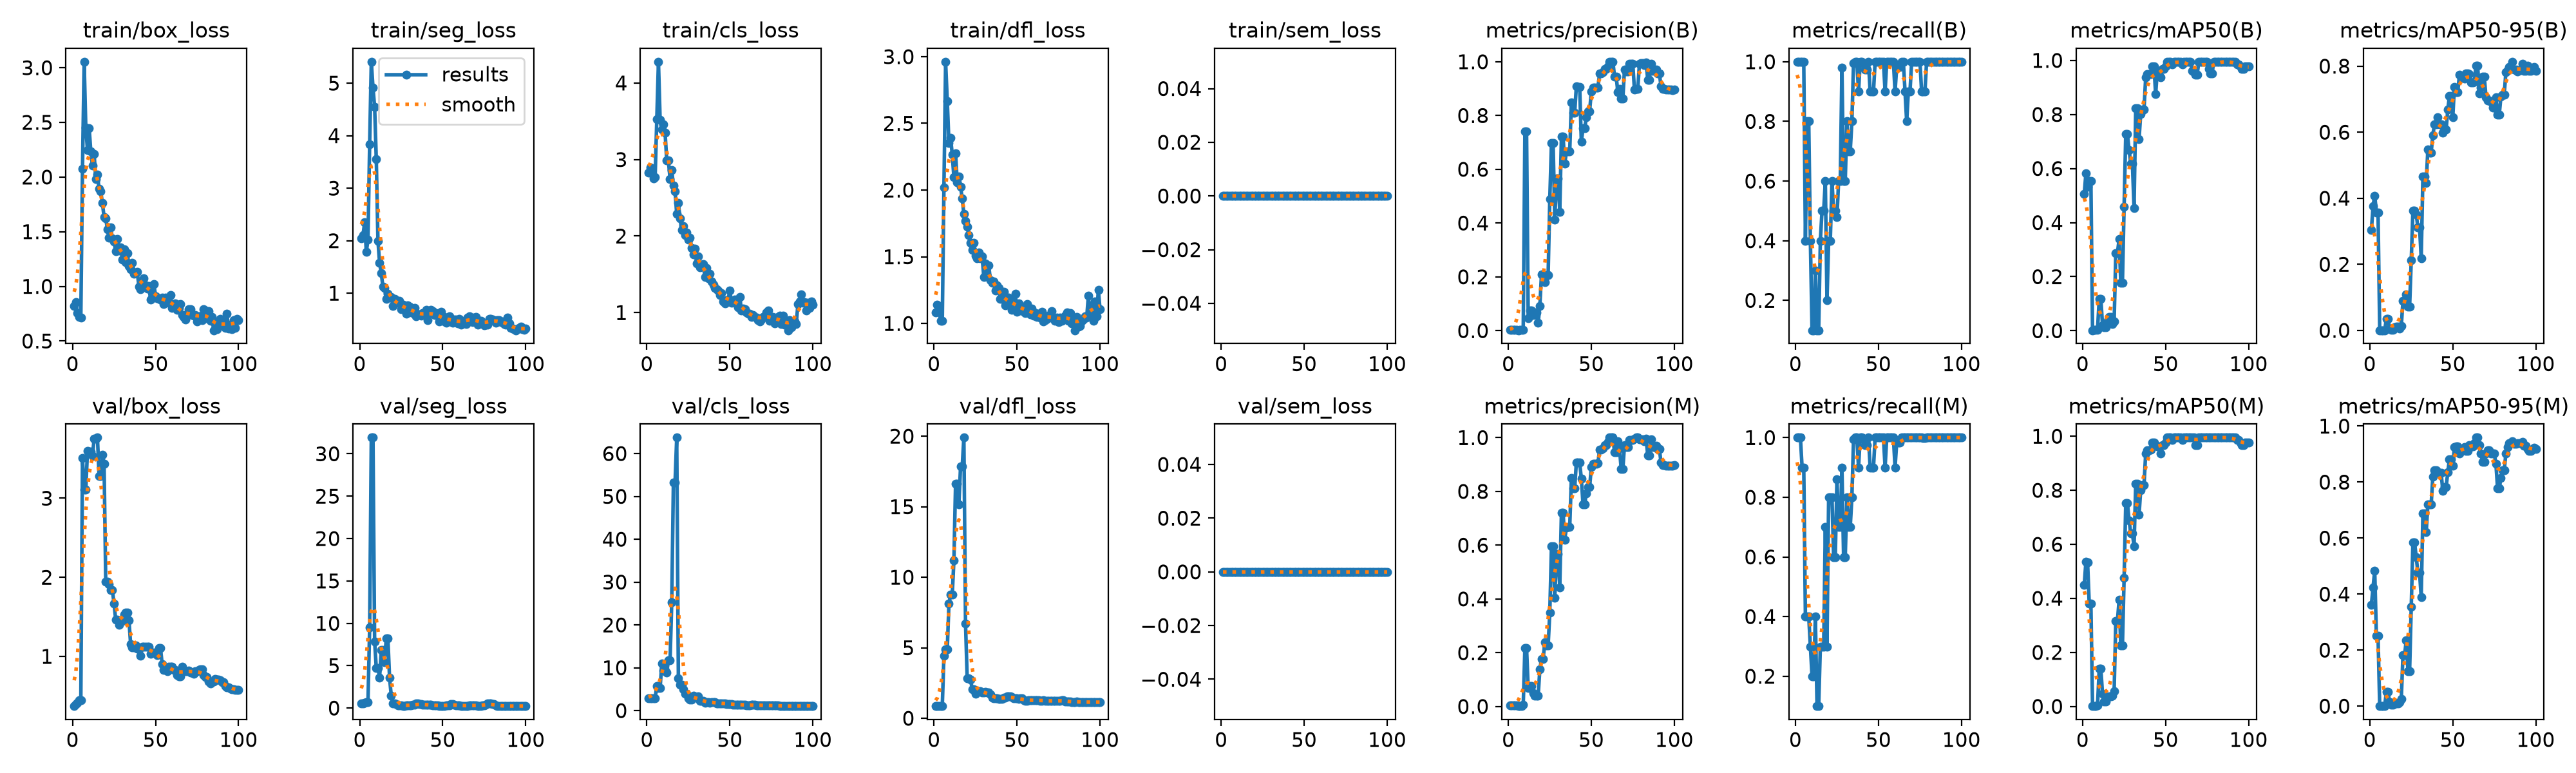

The table this chart was drawn from, first rows:
epoch, time, train/box_loss, train/seg_loss, train/cls_loss, train/dfl_loss, train/sem_loss, metrics/precision(B), metrics/recall(B), metrics/mAP50(B), metrics/mAP50-95(B), metrics/precision(M), metrics/recall(M), metrics/mAP50(M), metrics/mAP50-95(M), val/box_loss, val/seg_loss, val/cls_loss, val/dfl_loss, val/sem_loss, lr/pg0, lr/pg1, lr/pg2
1, 8.149, 0.8182, 2.048, 2.832, 1.084, 0, 0.00333, 1, 0.505, 0.3046, 0.00333, 1, 0.4495, 0.3624, 0.3715, 0.5309, 2.892, 0.8623, 0, 0.0006061, 0.0006061, 0.0006061
2, 8.84, 0.8582, 2.103, 2.898, 1.139, 0, 0.00333, 1, 0.5835, 0.3763, 0.00333, 1, 0.5367, 0.4243, 0.3957, 0.5516, 2.89, 0.8629, 0, 0.00126, 0.00126, 0.00126
3, 9.548, 0.7585, 2.351, 2.821, 1.106, 0, 0.00333, 1, 0.5333, 0.4081, 0.00333, 1, 0.5333, 0.484, 0.4174, 0.6062, 2.889, 0.8668, 0, 0.001901, 0.001901, 0.001901
4, 10.24, 0.7198, 1.784, 2.75, 1.02, 0, 0.00333, 1, 0.5543, 0.357, 0.003, 0.9, 0.3797, 0.2505, 0.45, 0.6815, 2.892, 0.8795, 0, 0.001941, 0.001941, 0.001941
5, 10.89, 0.7173, 2.021, 2.773, 1.018, 0, 0.00333, 1, 0.5543, 0.357, 0.003, 0.9, 0.3797, 0.2505, 0.45, 0.6815, 2.892, 0.8795, 0, 0.001921, 0.001921, 0.001921
6, 11.8, 2.074, 3.836, 3.53, 2.02, 0, 0.00133, 0.4, 0.00182, 0.00036, 0.00133, 0.4, 0.0025, 0.00034, 3.508, 9.487, 5.792, 4.451, 0, 0.001901, 0.001901, 0.001901
7, 12.55, 3.055, 5.408, 4.278, 2.962, 0, 0.00267, 0.8, 0.00369, 0.0006, 0.00133, 0.4, 0.00107, 0.00014, 3.11, 31.91, 5.225, 4.894, 0, 0.001881, 0.001881, 0.001881
8, 13.3, 2.45, 4.92, 3.518, 2.668, 0, 0.00267, 0.8, 0.00369, 0.0006, 0.00133, 0.4, 0.00107, 0.00014, 3.11, 31.91, 5.225, 4.894, 0, 0.001861, 0.001861, 0.001861
9, 14.08, 2.248, 4.549, 3.389, 2.353, 0, 0.00341, 0.4, 0.00305, 0.00051, 0.00652, 0.3, 0.00305, 0.00065, 3.598, 7.873, 11.03, 8.118, 0, 0.001842, 0.001842, 0.001842
10, 14.81, 2.449, 3.552, 3.463, 2.393, 0, 0.7416, 0.1, 0.1177, 0.03424, 0.2171, 0.2, 0.1387, 0.05119, 3.591, 4.743, 9.348, 8.774, 0, 0.001822, 0.001822, 0.001822
11, 15.53, 2.235, 1.998, 3.348, 2.267, 0, 0.7416, 0.1, 0.1177, 0.03424, 0.2171, 0.2, 0.1387, 0.05119, 3.591, 4.743, 9.348, 8.774, 0, 0.001802, 0.001802, 0.001802
12, 16.4, 2.107, 1.577, 2.988, 2.095, 0, 0.04505, 0.3, 0.02108, 0.00479, 0.06821, 0.4, 0.04616, 0.01397, 3.533, 3.593, 8.932, 11.2, 0, 0.001782, 0.001782, 0.001782
13, 17.13, 2.212, 1.377, 2.986, 2.277, 0, 0.07586, 0.1, 0.01255, 0.00149, 0.07586, 0.1, 0.0178, 0.0052, 3.749, 6.819, 11.75, 16.64, 0, 0.001762, 0.001762, 0.001762
14, 17.85, 1.981, 1.125, 2.743, 2.059, 0, 0.07586, 0.1, 0.01255, 0.00149, 0.07586, 0.1, 0.0178, 0.0052, 3.749, 6.819, 11.75, 16.64, 0, 0.001743, 0.001743, 0.001743
15, 18.56, 2.02, 1.102, 2.864, 2.101, 0, 0.0572, 0.4, 0.03696, 0.00887, 0.04896, 0.3, 0.03422, 0.01119, 3.766, 5.448, 25.25, 15.18, 0, 0.001723, 0.001723, 0.001723
16, 19.28, 1.891, 0.8882, 2.659, 2.023, 0, 0.06667, 0.5, 0.05156, 0.01207, 0.04, 0.3, 0.03682, 0.00972, 3.277, 8.191, 53.19, 17.84, 0, 0.001703, 0.001703, 0.001703
17, 20.03, 1.869, 0.9909, 2.584, 1.938, 0, 0.06667, 0.5, 0.05156, 0.01207, 0.04, 0.3, 0.03682, 0.00972, 3.277, 8.191, 53.19, 17.84, 0, 0.001683, 0.001683, 0.001683
18, 20.77, 1.761, 0.9317, 2.288, 1.82, 0, 0.0281, 0.6, 0.02383, 0.00615, 0.04116, 0.7, 0.04028, 0.0136, 3.549, 3.559, 63.72, 19.9, 0, 0.001663, 0.001663, 0.001663
19, 21.47, 1.634, 0.9254, 2.429, 1.77, 0, 0.09146, 0.2, 0.03319, 0.01278, 0.1375, 0.3, 0.05644, 0.02525, 3.439, 1.488, 7.605, 6.705, 0, 0.001644, 0.001644, 0.001644
20, 22.2, 1.625, 0.7583, 2.228, 1.723, 0, 0.2086, 0.4, 0.2877, 0.09014, 0.1769, 0.8, 0.3161, 0.1826, 1.944, 0.5285, 5.981, 2.822, 0, 0.001624, 0.001624, 0.001624
21, 22.9, 1.523, 0.8884, 2.078, 1.661, 0, 0.2086, 0.4, 0.2877, 0.09014, 0.1769, 0.8, 0.3161, 0.1826, 1.944, 0.5285, 5.981, 2.822, 0, 0.001604, 0.001604, 0.001604
22, 23.61, 1.444, 0.8308, 2.129, 1.603, 0, 0.1803, 0.6, 0.3391, 0.1085, 0.2391, 0.8, 0.3955, 0.2359, 1.912, 0.4662, 4.95, 2.764, 0, 0.001584, 0.001584, 0.001584
23, 24.32, 1.54, 0.8187, 2.009, 1.55, 0, 0.2064, 0.5, 0.1778, 0.07097, 0.2259, 0.6, 0.2248, 0.124, 1.841, 0.3387, 3.916, 2.075, 0, 0.001564, 0.001564, 0.001564
24, 25.03, 1.438, 0.8521, 2.043, 1.606, 0, 0.2064, 0.5, 0.1778, 0.07097, 0.2259, 0.6, 0.2248, 0.124, 1.841, 0.3387, 3.916, 2.075, 0, 0.001545, 0.001545, 0.001545
25, 25.73, 1.411, 0.6994, 1.951, 1.506, 0, 0.4881, 0.4786, 0.4592, 0.2121, 0.3497, 0.8614, 0.4757, 0.3558, 1.668, 0.3132, 2.895, 1.736, 0, 0.001525, 0.001525, 0.001525
26, 26.43, 1.32, 0.7808, 1.981, 1.486, 0, 0.6978, 0.6, 0.728, 0.3632, 0.596, 0.7, 0.7534, 0.5851, 1.466, 0.2645, 2.572, 1.937, 0, 0.001505, 0.001505, 0.001505
27, 27.18, 1.434, 0.6968, 1.845, 1.533, 0, 0.6978, 0.6, 0.728, 0.3632, 0.596, 0.7, 0.7534, 0.5851, 1.466, 0.2645, 2.572, 1.937, 0, 0.001485, 0.001485, 0.001485
28, 27.92, 1.328, 0.6092, 1.758, 1.488, 0, 0.4117, 0.9806, 0.6679, 0.3504, 0.4037, 0.9, 0.6886, 0.5312, 1.399, 0.3052, 3.443, 1.921, 0, 0.001465, 0.001465, 0.001465
29, 28.67, 1.354, 0.7701, 1.839, 1.501, 0, 0.5659, 0.6, 0.6189, 0.3124, 0.5659, 0.6, 0.6406, 0.4773, 1.447, 0.2907, 3.206, 1.847, 0, 0.001446, 0.001446, 0.001446
30, 29.42, 1.246, 0.739, 1.641, 1.35, 0, 0.5659, 0.6, 0.6189, 0.3124, 0.5659, 0.6, 0.6406, 0.4773, 1.447, 0.2907, 3.206, 1.847, 0, 0.001426, 0.001426, 0.001426
31, 30.13, 1.339, 0.7179, 1.733, 1.45, 0, 0.4424, 0.8, 0.4532, 0.2182, 0.4424, 0.8, 0.5924, 0.3887, 1.532, 0.2855, 3.335, 1.866, 0, 0.001406, 0.001406, 0.001406
32, 30.86, 1.224, 0.6257, 1.588, 1.355, 0, 0.7209, 0.7, 0.8233, 0.4653, 0.7209, 0.7, 0.8233, 0.6885, 1.553, 0.3671, 2.305, 1.835, 0, 0.001386, 0.001386, 0.001386
33, 31.58, 1.306, 0.7181, 1.622, 1.434, 0, 0.7209, 0.7, 0.8233, 0.4653, 0.7209, 0.7, 0.8233, 0.6885, 1.553, 0.3671, 2.305, 1.835, 0, 0.001366, 0.001366, 0.001366
34, 32.3, 1.187, 0.5547, 1.632, 1.322, 0, 0.6202, 0.8, 0.7086, 0.4455, 0.6202, 0.8, 0.7086, 0.6204, 1.455, 0.5299, 2.22, 1.681, 0, 0.001347, 0.001347, 0.001347
35, 33.01, 1.158, 0.6029, 1.462, 1.303, 0, 0.6654, 0.9946, 0.8014, 0.5478, 0.6654, 0.9946, 0.8014, 0.7194, 1.151, 0.5149, 1.837, 1.477, 0, 0.001327, 0.001327, 0.001327
36, 33.72, 1.217, 0.5957, 1.583, 1.312, 0, 0.6666, 1, 0.8195, 0.5385, 0.6666, 1, 0.8195, 0.7201, 1.118, 0.4641, 1.963, 1.435, 0, 0.001307, 0.001307, 0.001307
37, 34.42, 1.115, 0.5689, 1.45, 1.247, 0, 0.6666, 1, 0.8195, 0.5385, 0.6666, 1, 0.8195, 0.7201, 1.118, 0.4641, 1.963, 1.435, 0, 0.001287, 0.001287, 0.001287
38, 35.14, 1.124, 0.6172, 1.51, 1.286, 0, 0.8491, 0.9, 0.9364, 0.5909, 0.8491, 0.9, 0.9364, 0.82, 1.138, 0.4114, 1.877, 1.409, 0, 0.001267, 0.001267, 0.001267
39, 35.86, 1.13, 0.6106, 1.409, 1.265, 0, 0.8109, 1, 0.9483, 0.6242, 0.8109, 1, 0.9483, 0.8428, 1.096, 0.4221, 2.005, 1.362, 0, 0.001248, 0.001248, 0.001248
40, 36.7, 0.9976, 0.6781, 1.364, 1.182, 0, 0.8109, 1, 0.9483, 0.6242, 0.8109, 1, 0.9483, 0.8428, 1.096, 0.4221, 2.005, 1.362, 0, 0.001228, 0.001228, 0.001228
41, 37.41, 0.9738, 0.4891, 1.322, 1.183, 0, 0.9085, 0.9939, 0.9496, 0.6453, 0.9085, 0.9939, 0.9496, 0.8352, 1.008, 0.3893, 1.949, 1.352, 0, 0.001208, 0.001208, 0.001208
42, 38.16, 1.004, 0.6086, 1.308, 1.239, 0, 0.9068, 0.9743, 0.9768, 0.6248, 0.9068, 0.9743, 0.9768, 0.832, 1.123, 0.3627, 1.727, 1.456, 0, 0.001188, 0.001188, 0.001188
43, 38.86, 1.072, 0.6818, 1.287, 1.134, 0, 0.9068, 0.9743, 0.9768, 0.6248, 0.9068, 0.9743, 0.9768, 0.832, 1.123, 0.3627, 1.727, 1.456, 0, 0.001168, 0.001168, 0.001168
44, 39.57, 1.008, 0.6589, 1.231, 1.155, 0, 0.7014, 1, 0.8745, 0.5992, 0.8474, 1, 0.9677, 0.7689, 1.119, 0.3161, 1.691, 1.533, 0, 0.001149, 0.001149, 0.001149
45, 40.27, 0.9798, 0.5863, 1.252, 1.193, 0, 0.7522, 0.9, 0.9617, 0.6078, 0.7522, 0.9, 0.9617, 0.7822, 1.119, 0.3253, 1.672, 1.571, 0, 0.001129, 0.001129, 0.001129
46, 40.97, 1.006, 0.6195, 1.147, 1.167, 0, 0.7522, 0.9, 0.9617, 0.6078, 0.7522, 0.9, 0.9617, 0.7822, 1.119, 0.3253, 1.672, 1.571, 0, 0.001109, 0.001109, 0.001109
47, 41.71, 0.8776, 0.5852, 1.117, 1.102, 0, 0.7926, 0.9, 0.9371, 0.6686, 0.7926, 0.9, 0.9371, 0.8349, 1.034, 0.3135, 1.65, 1.497, 0, 0.001089, 0.001089, 0.001089
48, 42.43, 0.9434, 0.4685, 1.165, 1.152, 0, 0.8158, 1, 0.9683, 0.7088, 0.8158, 1, 0.9683, 0.8814, 1.052, 0.2793, 1.593, 1.439, 0, 0.001069, 0.001069, 0.001069
49, 43.14, 1.019, 0.6425, 1.172, 1.224, 0, 0.8158, 1, 0.9683, 0.7088, 0.8158, 1, 0.9683, 0.8814, 1.052, 0.2793, 1.593, 1.439, 0, 0.00105, 0.00105, 0.00105
50, 43.85, 0.9111, 0.4763, 1.291, 1.09, 0, 0.8896, 1, 0.9768, 0.6445, 0.8896, 1, 0.9768, 0.8581, 1.037, 0.2537, 1.599, 1.422, 0, 0.00103, 0.00103, 0.00103
51, 44.57, 0.8911, 0.5502, 1.127, 1.149, 0, 0.9032, 1, 0.995, 0.7372, 0.9032, 1, 0.995, 0.9256, 1.018, 0.2668, 1.515, 1.379, 0, 0.00101, 0.00101, 0.00101
52, 45.3, 0.8852, 0.4339, 1.144, 1.097, 0, 0.9032, 1, 0.995, 0.7208, 0.9032, 1, 0.995, 0.927, 1.103, 0.3124, 1.426, 1.406, 0, 0.0009902, 0.0009902, 0.0009902
53, 46.01, 0.8777, 0.5003, 1.168, 1.111, 0, 0.9032, 1, 0.995, 0.7208, 0.9032, 1, 0.995, 0.927, 1.103, 0.3124, 1.426, 1.406, 0, 0.0009704, 0.0009704, 0.0009704
54, 46.73, 0.8954, 0.5619, 1.111, 1.09, 0, 0.9042, 0.9, 0.9859, 0.7742, 0.9042, 0.9, 0.9859, 0.9024, 0.8995, 0.3212, 1.43, 1.286, 0, 0.0009506, 0.0009506, 0.0009506
55, 47.45, 0.8358, 0.4889, 1.067, 1.077, 0, 0.9558, 1, 0.995, 0.7669, 0.9558, 1, 0.995, 0.9153, 0.8257, 0.4885, 1.392, 1.251, 0, 0.0009308, 0.0009308, 0.0009308
56, 48.16, 0.8981, 0.4404, 1.203, 1.144, 0, 0.9558, 1, 0.995, 0.7669, 0.9558, 1, 0.995, 0.9153, 0.8257, 0.4885, 1.392, 1.251, 0, 0.000911, 0.000911, 0.000911
57, 48.88, 0.8801, 0.4994, 1.026, 1.102, 0, 0.9605, 1, 0.995, 0.7615, 0.9605, 1, 0.995, 0.9256, 0.8092, 0.3653, 1.389, 1.274, 0, 0.0008912, 0.0008912, 0.0008912
58, 49.6, 0.8511, 0.4992, 1.055, 1.07, 0, 0.9731, 1, 0.995, 0.7781, 0.9731, 1, 0.995, 0.912, 0.8725, 0.3185, 1.356, 1.285, 0, 0.0008714, 0.0008714, 0.0008714
59, 50.31, 0.9233, 0.4245, 1.044, 1.111, 0, 0.9731, 1, 0.995, 0.7781, 0.9731, 1, 0.995, 0.912, 0.8725, 0.3185, 1.356, 1.285, 0, 0.0008516, 0.0008516, 0.0008516
60, 51.02, 0.8, 0.5074, 0.9996, 1.059, 0, 0.9838, 0.9, 0.9859, 0.7762, 0.9838, 0.9, 0.9859, 0.9329, 0.8665, 0.315, 1.293, 1.279, 0, 0.0008318, 0.0008318, 0.0008318
... 40 more rows
